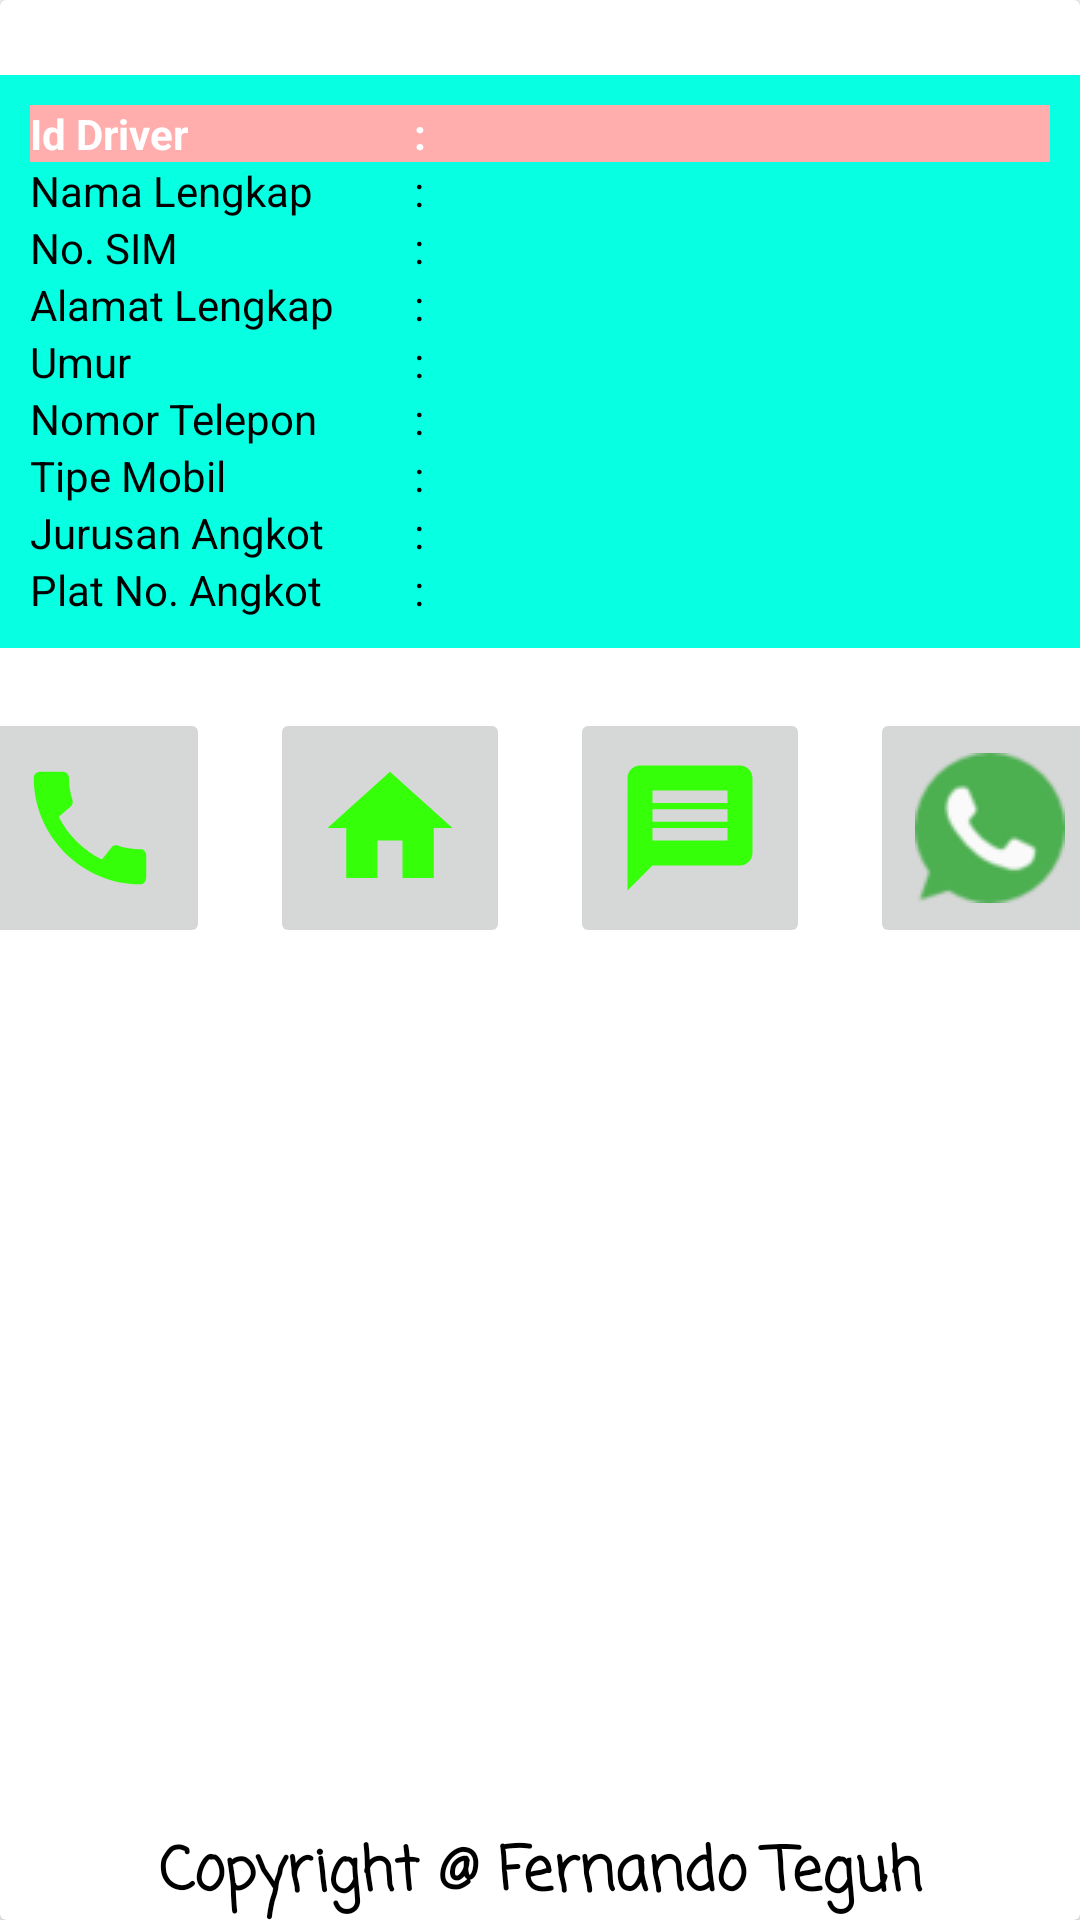

The Android layout XML behind this screen, and the referenced resources:
<!-- AndroidManifest.xml: application theme AppThemeRegist -->
<!-- res/layout/activity_update.xml -->
<?xml version="1.0" encoding="utf-8"?>
<androidx.cardview.widget.CardView
    xmlns:android="http://schemas.android.com/apk/res/android"
    xmlns:app="http://schemas.android.com/apk/res-auto"
    xmlns:tools="http://schemas.android.com/tools"
    android:layout_width="match_parent"
    android:layout_height="match_parent"
    tools:context=".UpdateActivity">

    <RelativeLayout
        android:layout_marginTop="25dp"
        android:layout_width="wrap_content"
        android:layout_height="wrap_content">

        <TableLayout
            android:id="@+id/tab"
            android:layout_width="match_parent"
            android:layout_height="wrap_content"
            android:background="#07FFE2"
            android:layout_gravity="center_horizontal"
            android:padding="10dp">

            <TableRow
                android:background="@color/colorPrimary2">
                <TextView
                    android:layout_width="wrap_content"
                    android:layout_height="wrap_content"
                    android:textStyle="bold"
                    android:text="Id Driver"
                    android:textColor="@android:color/white" />

                <TextView
                    android:layout_width="wrap_content"
                    android:layout_height="wrap_content"
                    android:text="        : "
                    android:textStyle="bold"
                    android:textColor="@android:color/white" />

                <TextView
                    android:id="@+id/textIdDriver"
                    android:textStyle="bold"
                    android:layout_width="match_parent"
                    android:layout_height="wrap_content"
                    android:textColor="@android:color/white" />
            </TableRow>

            <TableRow>

                <TextView
                    android:layout_width="wrap_content"
                    android:layout_height="wrap_content"
                    android:text="Nama Lengkap"
                    android:textColor="@android:color/black" />

                <TextView
                    android:layout_width="wrap_content"
                    android:layout_height="wrap_content"
                    android:text="        : "
                    android:textColor="@android:color/black" />

                <TextView
                    android:id="@+id/textNama"
                    android:layout_width="match_parent"
                    android:layout_height="wrap_content"
                    android:textColor="@android:color/black" />
            </TableRow>


            <TableRow>

                <TextView
                    android:layout_width="wrap_content"
                    android:layout_height="wrap_content"
                    android:text="No. SIM"
                    android:textColor="@android:color/black" />

                <TextView
                    android:layout_width="wrap_content"
                    android:layout_height="wrap_content"
                    android:text="        : "
                    android:textColor="@android:color/black" />

                <TextView
                    android:id="@+id/textSim"
                    android:layout_width="match_parent"
                    android:layout_height="wrap_content"
                    android:textColor="@android:color/black" />
            </TableRow>


            <TableRow>

                <TextView
                    android:layout_width="wrap_content"
                    android:layout_height="wrap_content"
                    android:text="Alamat Lengkap"
                    android:textColor="@android:color/black" />

                <TextView
                    android:layout_width="wrap_content"
                    android:layout_height="wrap_content"
                    android:text="        : "
                    android:textColor="@android:color/black" />

                <TextView
                    android:id="@+id/textAlamat"
                    android:layout_width="match_parent"
                    android:layout_height="wrap_content"
                    android:textColor="@android:color/black" />
            </TableRow>

            <TableRow>
                <TextView
                    android:layout_width="wrap_content"
                    android:layout_height="wrap_content"
                    android:text="Umur"
                    android:textColor="@android:color/black" />

                <TextView
                    android:layout_width="wrap_content"
                    android:layout_height="wrap_content"
                    android:text="        : "
                    android:textColor="@android:color/black" />

                <TextView
                    android:id="@+id/textUmur"
                    android:layout_width="match_parent"
                    android:layout_height="wrap_content"
                    android:textColor="@android:color/black" />
            </TableRow>

            <TableRow>

                <TextView
                    android:layout_width="wrap_content"
                    android:layout_height="wrap_content"
                    android:text="Nomor Telepon"
                    android:textColor="@android:color/black" />

                <TextView
                    android:layout_width="wrap_content"
                    android:layout_height="wrap_content"
                    android:text="        : "
                    android:textColor="@android:color/black" />

                <TextView
                    android:id="@+id/textNo_telepon"
                    android:layout_width="match_parent"
                    android:layout_height="wrap_content"
                    android:textColor="@android:color/black" />
            </TableRow>

            <TableRow>
                <TextView
                    android:layout_width="wrap_content"
                    android:layout_height="wrap_content"
                    android:text="Tipe Mobil"
                    android:textColor="@android:color/black" />

                <TextView
                    android:layout_width="wrap_content"
                    android:layout_height="wrap_content"
                    android:text="        : "
                    android:textColor="@android:color/black" />

                <TextView
                    android:id="@+id/textTipeMobil"
                    android:layout_width="match_parent"
                    android:layout_height="wrap_content"
                    android:textColor="@android:color/black" />
            </TableRow>

            <TableRow>
                <TextView
                    android:layout_width="wrap_content"
                    android:layout_height="wrap_content"
                    android:text="Jurusan Angkot"
                    android:textColor="@android:color/black" />

                <TextView
                    android:layout_width="wrap_content"
                    android:layout_height="wrap_content"
                    android:text="        : "
                    android:textColor="@android:color/black" />

                <TextView
                    android:id="@+id/textJurusan"
                    android:layout_width="match_parent"
                    android:layout_height="wrap_content"
                    android:textColor="@android:color/black" />
            </TableRow>

            <TableRow>
                <TextView
                    android:layout_width="wrap_content"
                    android:layout_height="wrap_content"
                    android:text="Plat No. Angkot"
                    android:textColor="@android:color/black" />

                <TextView
                    android:layout_width="wrap_content"
                    android:layout_height="wrap_content"
                    android:text="        : "
                    android:textColor="@android:color/black" />

                <TextView
                    android:id="@+id/textNo_polisi"
                    android:layout_width="match_parent"
                    android:layout_height="wrap_content"
                    android:textColor="@android:color/black" />
            </TableRow>



        </TableLayout>

        <LinearLayout

            android:layout_marginTop="20dp"
            android:gravity="center_horizontal"
            android:layout_below="@id/tab"
            android:layout_width="match_parent"
            android:layout_height="wrap_content">

            <ImageButton
                android:layout_marginRight="10dp"
                android:id="@+id/call"
                android:src="@drawable/ic_baseline_call_24"
                android:layout_width="80dp"
                android:layout_height="80dp"/>

            <ImageButton
                android:onClick="back"
                android:layout_marginRight="10dp"
                android:layout_marginLeft="10dp"
                android:id="@+id/back"
                android:src="@drawable/ic_baseline_home_24"
                android:layout_width="80dp"
                android:layout_height="80dp"
                tools:ignore="OnClick" />

            <ImageButton
                android:layout_marginLeft="10dp"
                android:layout_marginRight="10dp"
                android:id="@+id/message"
                android:src="@drawable/ic_baseline_message_24"
                android:layout_width="80dp"
                android:layout_height="80dp"/>

            <ImageButton
                android:onClick="back"
                android:layout_marginLeft="10dp"
                android:id="@+id/whatsapp"
                android:src="@drawable/wa"
                android:layout_width="80dp"
                android:layout_height="80dp"
                tools:ignore="OnClick" />

        </LinearLayout>

        <TextView
            android:id="@+id/copy"
            android:textSize="20dp"
            android:textColor="#000"
            android:textStyle="bold"
            android:fontFamily="casual"
            android:textAlignment="center"
            android:text="Copyright @ Fernando Teguh"
            android:layout_width="match_parent"
            android:layout_height="wrap_content"
            android:layout_alignParentBottom="true"
            tools:ignore="MissingConstraints" />

    </RelativeLayout>

</androidx.cardview.widget.CardView>
<!-- resources referenced by this layout -->
<resources>
  <color name="colorPrimary2">#FFADAD</color>
  <!-- drawable ic_baseline_call_24 (drawable) -->
  <vector android:height="50dp" android:tint="#35FF09"
      android:viewportHeight="24" android:viewportWidth="24"
      android:width="50dp" xmlns:android="http://schemas.android.com/apk/res/android">
      <path android:fillColor="@android:color/white" android:pathData="M20.01,15.38c-1.23,0 -2.42,-0.2 -3.53,-0.56 -0.35,-0.12 -0.74,-0.03 -1.01,0.24l-1.57,1.97c-2.83,-1.35 -5.48,-3.9 -6.89,-6.83l1.95,-1.66c0.27,-0.28 0.35,-0.67 0.24,-1.02 -0.37,-1.11 -0.56,-2.3 -0.56,-3.53 0,-0.54 -0.45,-0.99 -0.99,-0.99H4.19C3.65,3 3,3.24 3,3.99 3,13.28 10.73,21 20.01,21c0.71,0 0.99,-0.63 0.99,-1.18v-3.45c0,-0.54 -0.45,-0.99 -0.99,-0.99z"/>
  </vector>
  <!-- drawable ic_baseline_home_24 (drawable) -->
  <vector android:height="50dp" android:tint="#35FF09"
      android:viewportHeight="24" android:viewportWidth="24"
      android:width="50dp" xmlns:android="http://schemas.android.com/apk/res/android">
      <path android:fillColor="@android:color/white" android:pathData="M10,20v-6h4v6h5v-8h3L12,3 2,12h3v8z"/>
  </vector>
  <!-- drawable ic_baseline_message_24 (drawable) -->
  <vector android:height="50dp" android:tint="#35FF09"
      android:viewportHeight="24" android:viewportWidth="24"
      android:width="50dp" xmlns:android="http://schemas.android.com/apk/res/android">
      <path android:fillColor="@android:color/white" android:pathData="M20,2L4,2c-1.1,0 -1.99,0.9 -1.99,2L2,22l4,-4h14c1.1,0 2,-0.9 2,-2L22,4c0,-1.1 -0.9,-2 -2,-2zM18,14L6,14v-2h12v2zM18,11L6,11L6,9h12v2zM18,8L6,8L6,6h12v2z"/>
  </vector>
  <!-- drawable wa: png bitmap (drawable-v24, 2668 bytes) -->
  <style name="AppThemeRegist" parent="Theme.AppCompat.Light.DarkActionBar">
          
          <item name="colorPrimary">@color/colorPrimary2</item>
          <item name="colorPrimaryDark">@color/colorPrimaryDark2</item>
          <item name="colorAccent">@color/colorPrimary2</item>
      </style>
  <color name="colorPrimaryDark2">#9BF6FF</color>
</resources>
